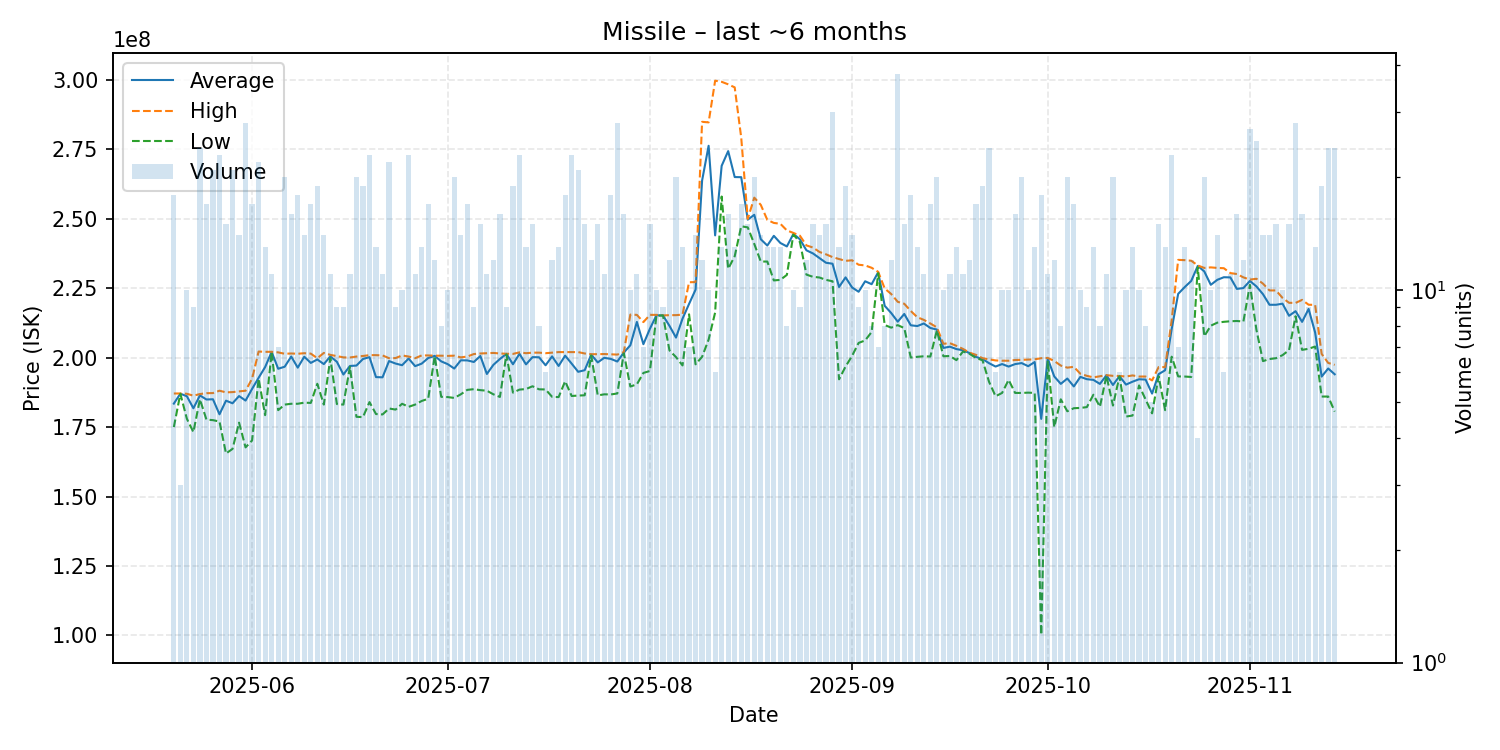

Source data for this figure (header and first rows):
date, average, highest, lowest, order_count, volume
2025-05-20, 183450000, 187100000, 175000000, 15, 18
2025-05-21, 187033333, 187100000, 187000000, 3, 3
2025-05-22, 186110000, 187000000, 178000000, 10, 10
2025-05-23, 181777778, 186300000, 173200000, 9, 9
2025-05-24, 186404167, 186900000, 185000000, 21, 24
2025-05-25, 184941176, 187200000, 177700000, 16, 17
2025-05-26, 185014286, 187250000, 177500000, 19, 21
2025-05-27, 179608696, 188100000, 177000000, 19, 23
2025-05-28, 184513333, 187500000, 165500000, 15, 15
2025-05-29, 183576190, 187600000, 167150000, 21, 21
2025-05-30, 186171429, 187850000, 176600000, 14, 14
2025-05-31, 184553571, 188100000, 167700000, 27, 28
2025-06-01, 188752941, 192400000, 170200000, 17, 17
2025-06-02, 192745455, 202200000, 192400000, 20, 22
2025-06-03, 196615385, 202100000, 179300000, 13, 13
2025-06-04, 202063636, 202100000, 202000000, 11, 11
2025-06-05, 196000000, 201900000, 181100000, 7, 7
2025-06-06, 196740000, 201400000, 183100000, 20, 20
2025-06-07, 200406250, 201500000, 183400000, 16, 16
2025-06-08, 196400000, 201400000, 183400000, 18, 18
2025-06-09, 200335714, 201600000, 183800000, 13, 14
2025-06-10, 198105882, 201450000, 183700000, 16, 17
2025-06-11, 199347368, 199800000, 190600000, 18, 19
2025-06-12, 197678571, 201700000, 183100000, 12, 14
2025-06-13, 200445455, 201000000, 199800000, 11, 11
2025-06-14, 198511111, 200550000, 183300000, 8, 9
2025-06-15, 193922222, 200100000, 183100000, 8, 9
2025-06-16, 197009091, 200050000, 196700000, 11, 11
2025-06-17, 197150000, 200400000, 178700000, 19, 20
2025-06-18, 199515789, 200600000, 178600000, 19, 19
2025-06-19, 200178261, 200900000, 184000000, 19, 23
2025-06-20, 193000000, 200900000, 179700000, 13, 13
2025-06-21, 192918182, 200800000, 179550000, 11, 11
2025-06-22, 198777273, 199800000, 181700000, 18, 22
2025-06-23, 197877778, 199850000, 181300000, 9, 9
2025-06-24, 197280000, 200800000, 183400000, 10, 10
2025-06-25, 199686957, 200400000, 182300000, 11, 23
2025-06-26, 196945455, 199800000, 183100000, 11, 11
2025-06-27, 197846154, 200800000, 184400000, 13, 13
2025-06-28, 199858824, 200800000, 185200000, 16, 17
2025-06-29, 200641667, 200700000, 200550000, 12, 12
2025-06-30, 198662500, 200700000, 185900000, 8, 8
2025-07-01, 197660000, 200650000, 185800000, 6, 10
2025-07-02, 196080000, 200700000, 185500000, 15, 20
2025-07-03, 199042857, 200100000, 186800000, 14, 14
2025-07-04, 199011765, 200400000, 188400000, 17, 17
2025-07-05, 198444444, 201300000, 188650000, 9, 9
2025-07-06, 200593333, 201500000, 188300000, 15, 15
2025-07-07, 194127273, 201600000, 188100000, 10, 11
2025-07-08, 197408333, 201700000, 186800000, 12, 12
2025-07-09, 199525000, 201500000, 185850000, 16, 16
2025-07-10, 201366667, 201400000, 201200000, 9, 9
2025-07-11, 197621053, 201350000, 187400000, 17, 19
2025-07-12, 201378261, 201900000, 188500000, 16, 23
2025-07-13, 197576923, 201600000, 188700000, 11, 13
2025-07-14, 200186667, 201800000, 189700000, 13, 15
2025-07-15, 200137500, 201800000, 188600000, 8, 8
2025-07-16, 197250000, 201600000, 188550000, 6, 6
2025-07-17, 200458333, 201800000, 185900000, 12, 12
2025-07-18, 197007692, 202000000, 185800000, 13, 13
... 119 more rows
